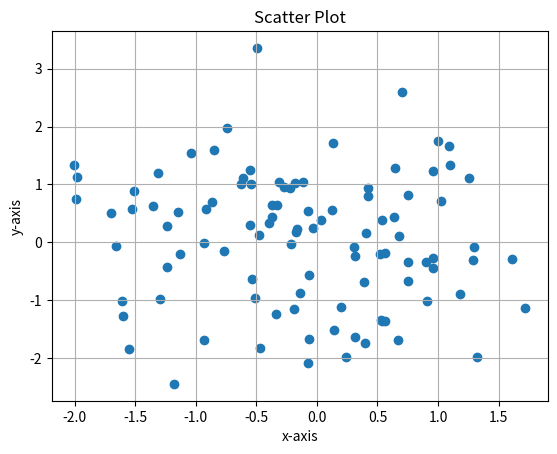

Write Python code to recreate this figure.
import matplotlib.pyplot as plt
import numpy as np
x = np.random.normal(size=100)
y = np.random.normal(size=100)
plt.scatter(x, y)
plt.xlabel('x-axis')
plt.ylabel('y-axis')
plt.title('Scatter Plot')
plt.grid()
plt.show()
# plt.savefig('image.jpg')
plt.close()
plt.clf()
